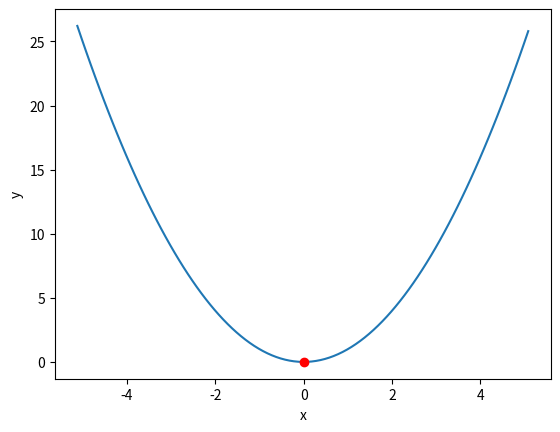

Here is the Python script that generated this plot:
from scipy.optimize import minimize
import numpy as np
import math
import matplotlib.pyplot as plt

# Function for minimization (squared)
def squared(x):
    return np.square(x)

# Function for minimization (Rastrigin)
def rastrigin(x):
    A = 10
    return A + sum([(X**2 - A * np.cos(2 * math.pi * X)) for X in x])

xlimits = [(-5.12 , 5.12)]
f = squared
x0 = [4]

res = minimize(f, x0, method='BFGS', bounds=xlimits, tol=1e-10)

print('Sucess: {}'.format(res.success))
print('Pos: {}'.format(res.x))
print('Min: {}'.format(res.fun))

x = np.arange(xlimits[0][0], xlimits[0][1], 0.1)
y = [f([X]) for X in x]

plt.plot(x, y)
plt.plot(res.x, res.fun, 'ro')
plt.xlabel('x')
plt.ylabel('y')
plt.show()

